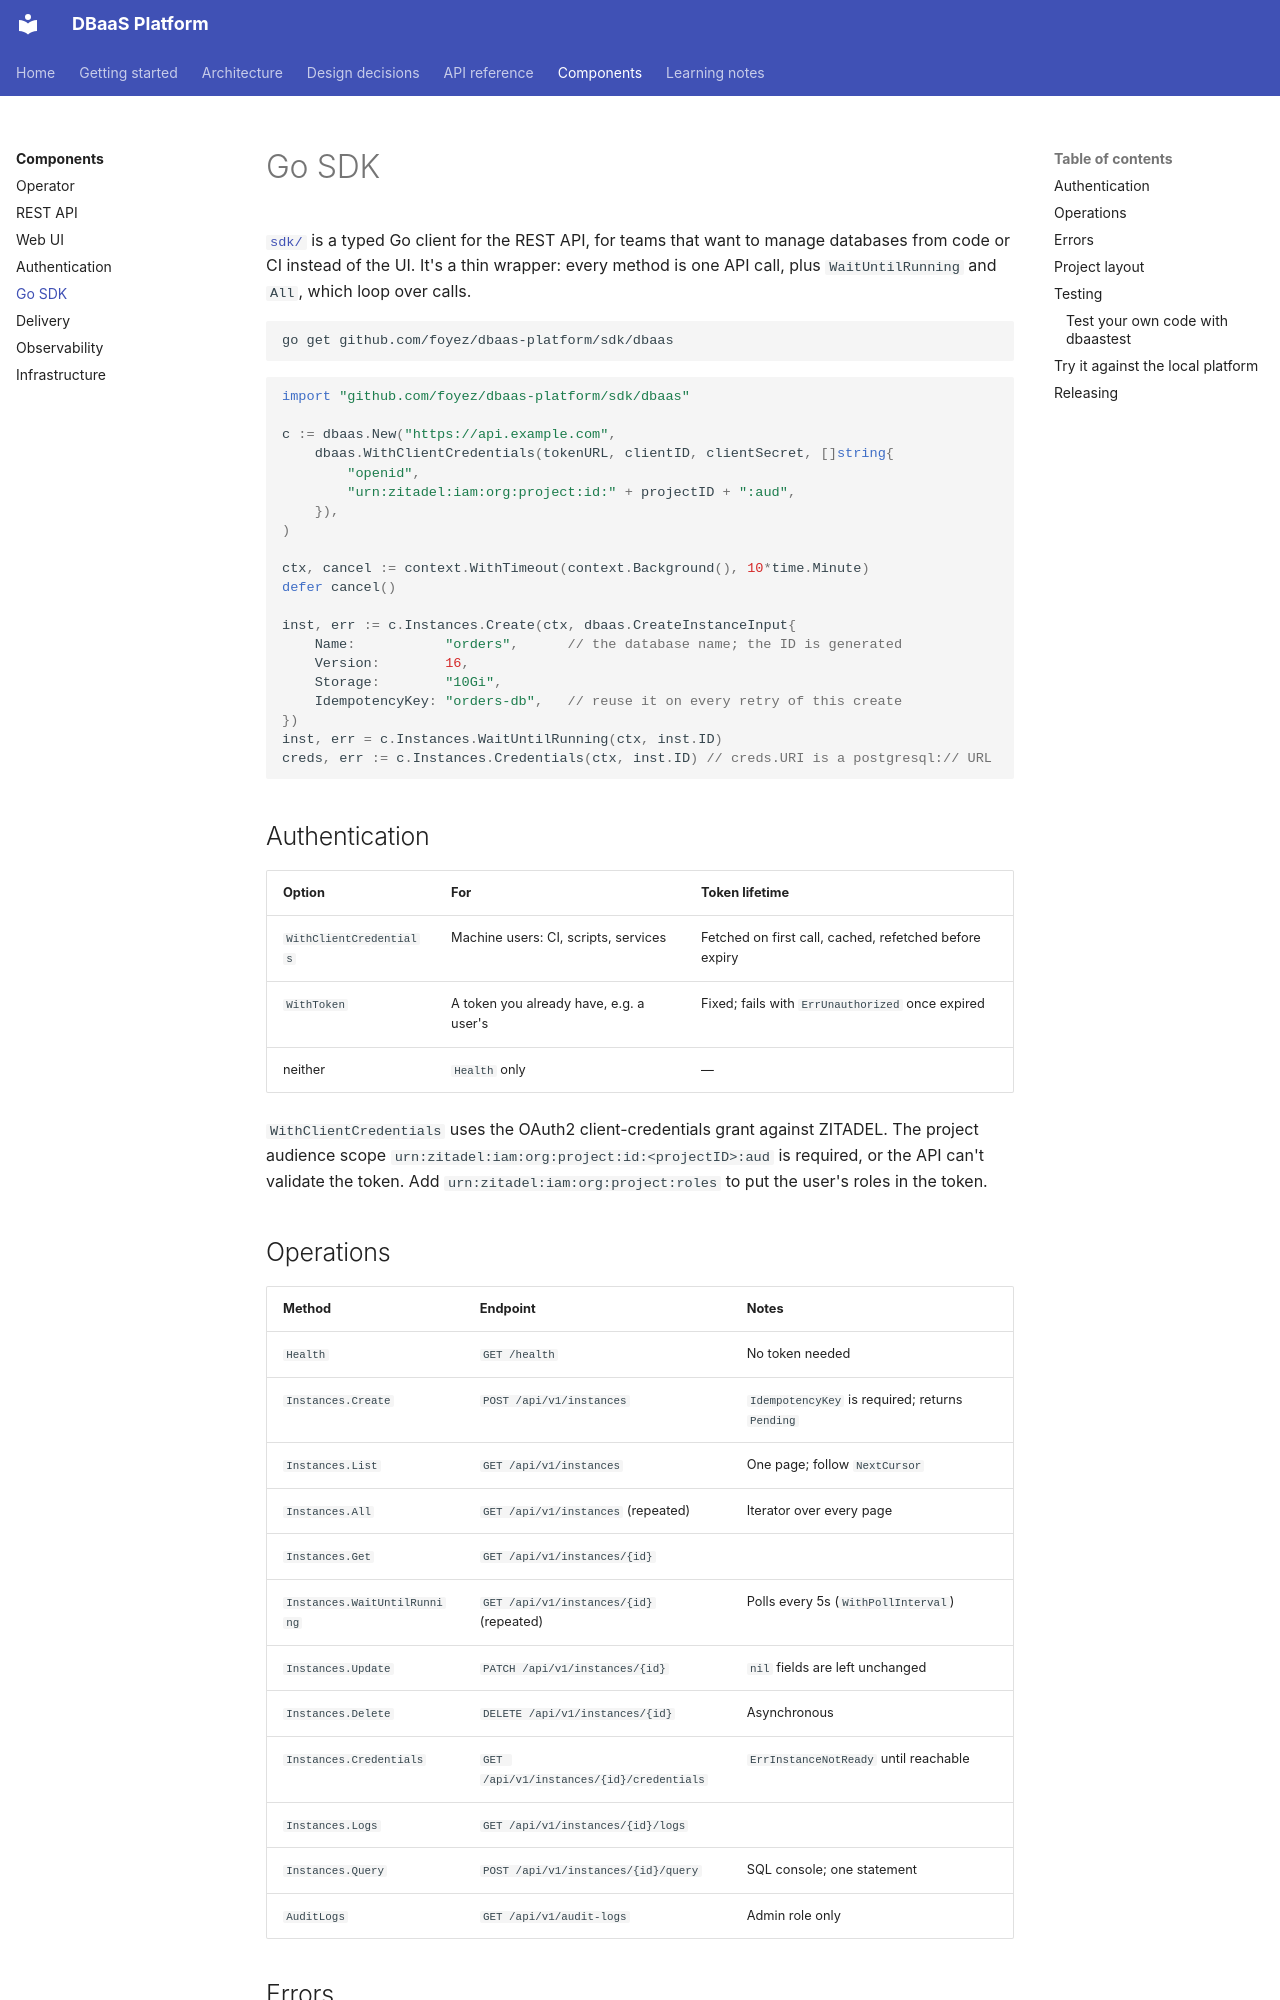

repository: foyez/dbaas-platform · page: components/sdk/index.html · generator: mkdocs

# Go SDK

[`sdk/`](https://github.com/foyez/dbaas-platform/tree/main/sdk) is a typed Go client for the REST API, for teams that want to manage databases from code or CI instead of the UI. It's a thin wrapper: every method is one API call, plus `WaitUntilRunning` and `All`, which loop over calls.

```sh
go get github.com/foyez/dbaas-platform/sdk/dbaas
```

```go
import "github.com/foyez/dbaas-platform/sdk/dbaas"

c := dbaas.New("https://api.example.com",
    dbaas.WithClientCredentials(tokenURL, clientID, clientSecret, []string{
        "openid",
        "urn:zitadel:iam:org:project:id:" + projectID + ":aud",
    }),
)

ctx, cancel := context.WithTimeout(context.Background(), 10*time.Minute)
defer cancel()

inst, err := c.Instances.Create(ctx, dbaas.CreateInstanceInput{
    Name:           "orders",      // the database name; the ID is generated
    Version:        16,
    Storage:        "10Gi",
    IdempotencyKey: "orders-db",   // reuse it on every retry of this create
})
inst, err = c.Instances.WaitUntilRunning(ctx, inst.ID)
creds, err := c.Instances.Credentials(ctx, inst.ID) // creds.URI is a postgresql:// URL
```

## Authentication

| Option | For | Token lifetime |
|---|---|---|
| `WithClientCredentials` | Machine users: CI, scripts, services | Fetched on first call, cached, refetched before expiry |
| `WithToken` | A token you already have, e.g. a user's | Fixed; fails with `ErrUnauthorized` once expired |
| neither | `Health` only | — |

`WithClientCredentials` uses the OAuth2 client-credentials grant against ZITADEL. The project audience scope `urn:zitadel:iam:org:project:id:<projectID>:aud` is required, or the API can't validate the token. Add `urn:zitadel:iam:org:project:roles` to put the user's roles in the token.

## Operations

| Method | Endpoint | Notes |
|---|---|---|
| `Health` | `GET /health` | No token needed |
| `Instances.Create` | `POST /api/v1/instances` | `IdempotencyKey` is required; returns `Pending` |
| `Instances.List` | `GET /api/v1/instances` | One page; follow `NextCursor` |
| `Instances.All` | `GET /api/v1/instances` (repeated) | Iterator over every page |
| `Instances.Get` | `GET /api/v1/instances/{id}` | |
| `Instances.WaitUntilRunning` | `GET /api/v1/instances/{id}` (repeated) | Polls every 5s (`WithPollInterval`) |
| `Instances.Update` | `PATCH /api/v1/instances/{id}` | `nil` fields are left unchanged |
| `Instances.Delete` | `DELETE /api/v1/instances/{id}` | Asynchronous |
| `Instances.Credentials` | `GET /api/v1/instances/{id}/credentials` | `ErrInstanceNotReady` until reachable |
| `Instances.Logs` | `GET /api/v1/instances/{id}/logs` | |
| `Instances.Query` | `POST /api/v1/instances/{id}/query` | SQL console; one statement |
| `AuditLogs` | `GET /api/v1/audit-logs` | Admin role only |
